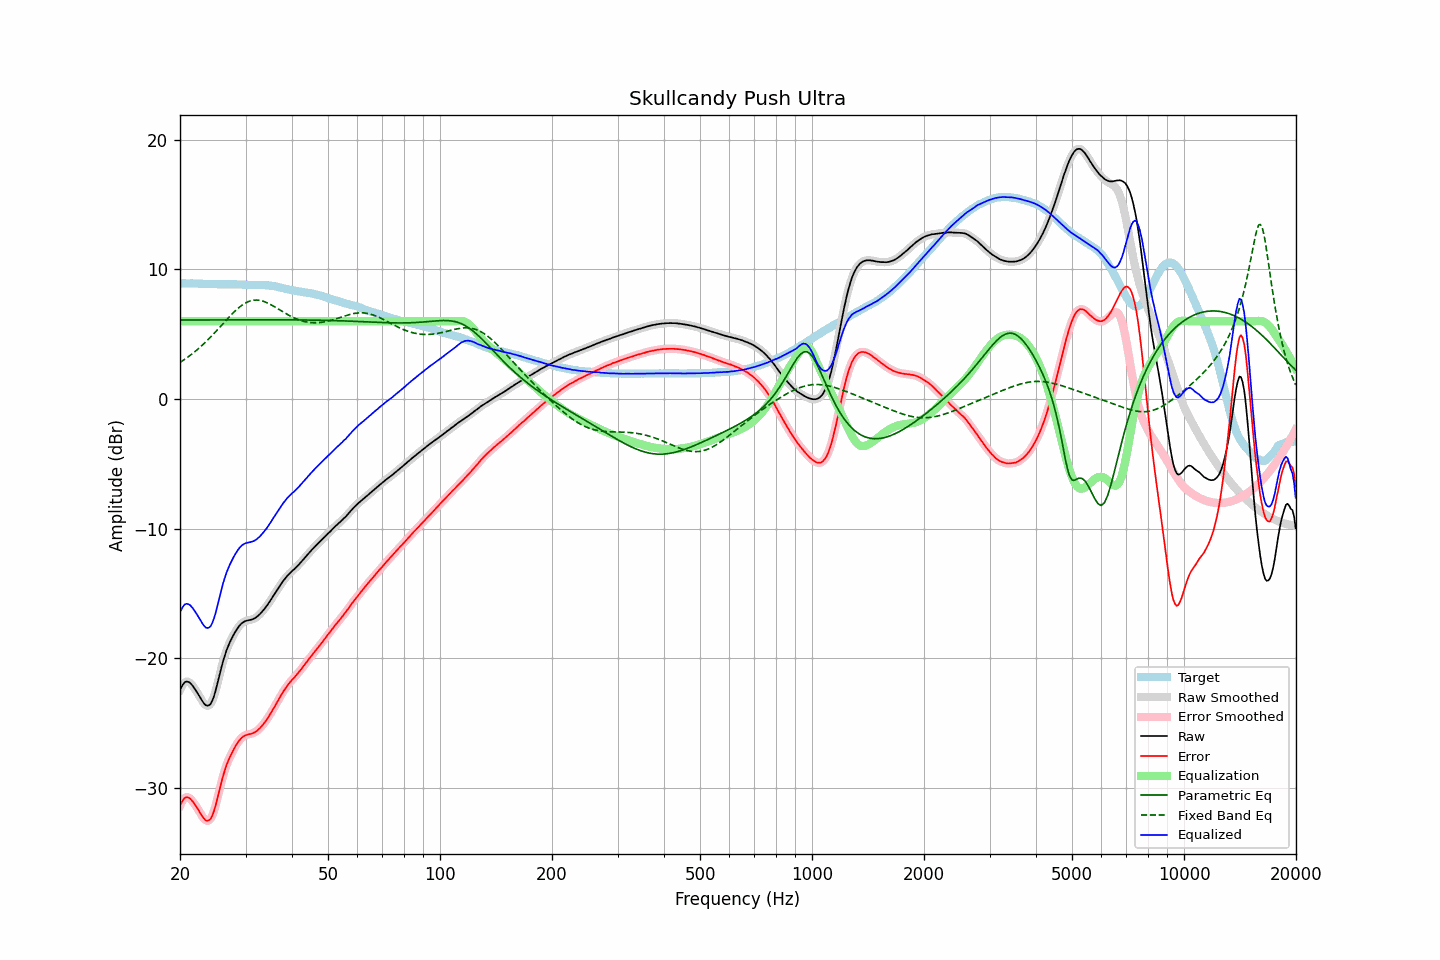

The data file committed next to this chart (first rows):
frequency, raw, error, smoothed, error_smoothed, equalization, parametric_eq, fixed_band_eq, equalized_raw, equalized_smoothed, target
20.00, -22.45, -31.38, -22.45, -31.38, 6.00, 6.09, 2.82, -16.45, -16.45, 8.93
20.20, -22.20, -31.13, -22.19, -31.12, 6.00, 6.09, 2.90, -16.20, -16.19, 8.93
20.40, -22.00, -30.93, -21.99, -30.92, 6.00, 6.10, 2.98, -16.00, -15.99, 8.93
20.61, -21.85, -30.78, -21.86, -30.79, 6.00, 6.10, 3.07, -15.85, -15.86, 8.93
20.81, -21.80, -30.72, -21.80, -30.72, 6.00, 6.10, 3.16, -15.80, -15.80, 8.92
21.02, -21.82, -30.74, -21.81, -30.73, 6.00, 6.10, 3.25, -15.82, -15.81, 8.92
21.23, -21.88, -30.80, -21.88, -30.80, 6.00, 6.10, 3.34, -15.88, -15.88, 8.92
21.44, -22.00, -30.93, -22.00, -30.92, 6.00, 6.10, 3.43, -16.00, -16.00, 8.93
21.66, -22.14, -31.06, -22.14, -31.06, 6.00, 6.10, 3.53, -16.14, -16.14, 8.92
21.87, -22.32, -31.24, -22.32, -31.24, 6.00, 6.10, 3.63, -16.32, -16.32, 8.92
22.09, -22.51, -31.42, -22.51, -31.42, 6.00, 6.10, 3.73, -16.51, -16.51, 8.91
22.31, -22.71, -31.62, -22.71, -31.61, 6.00, 6.10, 3.84, -16.71, -16.71, 8.91
22.54, -22.91, -31.81, -22.92, -31.82, 6.00, 6.10, 3.94, -16.91, -16.92, 8.90
22.76, -23.13, -32.02, -23.13, -32.02, 6.00, 6.10, 4.06, -17.13, -17.13, 8.90
22.99, -23.33, -32.22, -23.33, -32.22, 6.00, 6.10, 4.17, -17.33, -17.33, 8.89
23.22, -23.50, -32.38, -23.50, -32.39, 6.00, 6.10, 4.29, -17.50, -17.50, 8.88
23.45, -23.63, -32.51, -23.62, -32.50, 6.00, 6.10, 4.40, -17.63, -17.62, 8.88
23.69, -23.67, -32.54, -23.67, -32.54, 6.00, 6.10, 4.53, -17.67, -17.67, 8.87
23.92, -23.64, -32.50, -23.64, -32.51, 6.00, 6.10, 4.65, -17.64, -17.64, 8.86
24.16, -23.53, -32.40, -23.52, -32.38, 6.00, 6.10, 4.78, -17.53, -17.52, 8.86
24.40, -23.30, -32.16, -23.30, -32.16, 6.00, 6.10, 4.90, -17.30, -17.30, 8.86
24.65, -22.98, -31.84, -22.98, -31.84, 6.00, 6.10, 5.03, -16.98, -16.98, 8.86
24.89, -22.58, -31.44, -22.57, -31.43, 6.00, 6.10, 5.17, -16.58, -16.57, 8.86
25.14, -22.10, -30.96, -22.10, -30.96, 6.00, 6.10, 5.30, -16.10, -16.10, 8.86
25.39, -21.60, -30.45, -21.60, -30.45, 6.00, 6.10, 5.44, -15.60, -15.60, 8.85
25.65, -21.10, -29.95, -21.10, -29.94, 6.00, 6.11, 5.57, -15.10, -15.10, 8.85
25.91, -20.61, -29.45, -20.61, -29.46, 6.00, 6.11, 5.71, -14.61, -14.61, 8.85
26.16, -20.14, -29.00, -20.15, -29.00, 6.00, 6.11, 5.84, -14.14, -14.15, 8.86
26.43, -19.74, -28.60, -19.74, -28.59, 6.00, 6.11, 5.98, -13.74, -13.74, 8.85
26.69, -19.37, -28.22, -19.37, -28.23, 6.00, 6.11, 6.12, -13.37, -13.37, 8.85
26.96, -19.06, -27.91, -19.06, -27.91, 6.00, 6.11, 6.25, -13.06, -13.06, 8.85
27.23, -18.77, -27.62, -18.77, -27.62, 6.00, 6.11, 6.38, -12.77, -12.77, 8.85
27.50, -18.52, -27.37, -18.51, -27.37, 6.00, 6.11, 6.51, -12.52, -12.51, 8.85
27.77, -18.27, -27.13, -18.27, -27.13, 6.00, 6.11, 6.64, -12.27, -12.27, 8.86
28.05, -18.05, -26.89, -18.05, -26.90, 6.00, 6.11, 6.76, -12.05, -12.05, 8.85
28.33, -17.85, -26.69, -17.84, -26.69, 6.00, 6.11, 6.87, -11.85, -11.84, 8.85
28.62, -17.65, -26.49, -17.65, -26.49, 6.00, 6.11, 6.99, -11.65, -11.65, 8.84
28.90, -17.49, -26.33, -17.49, -26.32, 6.00, 6.11, 7.09, -11.49, -11.49, 8.84
29.19, -17.35, -26.18, -17.35, -26.18, 6.00, 6.11, 7.19, -11.35, -11.35, 8.83
29.48, -17.25, -26.07, -17.25, -26.07, 6.00, 6.11, 7.27, -11.25, -11.25, 8.82
29.78, -17.17, -25.99, -17.17, -25.99, 6.00, 6.11, 7.36, -11.17, -11.17, 8.82
30.08, -17.12, -25.94, -17.12, -25.93, 6.00, 6.11, 7.42, -11.12, -11.12, 8.82
30.38, -17.09, -25.89, -17.09, -25.89, 6.00, 6.11, 7.49, -11.09, -11.09, 8.81
30.68, -17.06, -25.86, -17.06, -25.86, 6.00, 6.11, 7.54, -11.06, -11.06, 8.80
30.99, -17.04, -25.84, -17.03, -25.83, 6.00, 6.11, 7.58, -11.04, -11.03, 8.80
31.30, -17.00, -25.80, -17.00, -25.80, 6.00, 6.11, 7.61, -11.00, -11.00, 8.80
31.61, -16.95, -25.75, -16.95, -25.75, 6.00, 6.11, 7.63, -10.95, -10.95, 8.80
31.93, -16.88, -25.67, -16.88, -25.67, 6.00, 6.11, 7.63, -10.88, -10.88, 8.80
32.24, -16.79, -25.59, -16.79, -25.58, 6.00, 6.11, 7.64, -10.79, -10.79, 8.80
32.57, -16.68, -25.47, -16.68, -25.48, 6.00, 6.11, 7.62, -10.68, -10.68, 8.79
32.89, -16.56, -25.36, -16.55, -25.35, 6.00, 6.11, 7.60, -10.56, -10.55, 8.80
33.22, -16.42, -25.21, -16.42, -25.22, 6.00, 6.11, 7.57, -10.42, -10.42, 8.80
33.55, -16.28, -25.07, -16.27, -25.07, 6.00, 6.11, 7.53, -10.28, -10.27, 8.80
33.89, -16.12, -24.90, -16.12, -24.90, 6.00, 6.11, 7.49, -10.12, -10.12, 8.78
34.23, -15.96, -24.73, -15.95, -24.73, 6.00, 6.11, 7.44, -9.96, -9.95, 8.77
34.57, -15.78, -24.54, -15.78, -24.54, 6.00, 6.11, 7.38, -9.78, -9.78, 8.77
34.92, -15.59, -24.33, -15.59, -24.34, 6.00, 6.11, 7.31, -9.59, -9.59, 8.74
35.27, -15.40, -24.14, -15.40, -24.13, 6.00, 6.11, 7.25, -9.40, -9.40, 8.74
35.62, -15.20, -23.91, -15.20, -23.92, 6.00, 6.11, 7.18, -9.20, -9.20, 8.71
35.97, -15.01, -23.71, -15.01, -23.70, 6.00, 6.11, 7.10, -9.01, -9.01, 8.69
... 635 more rows
